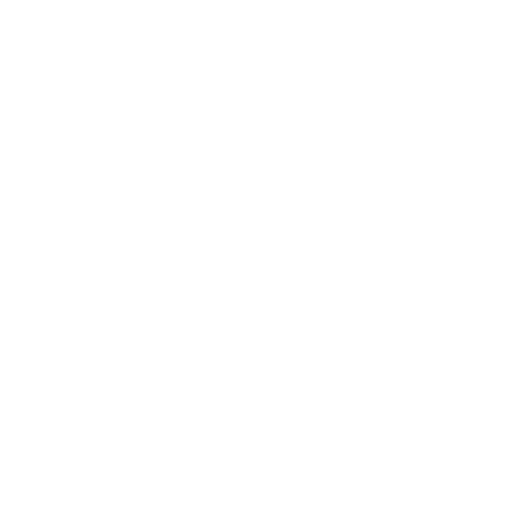
t = 0.00 s
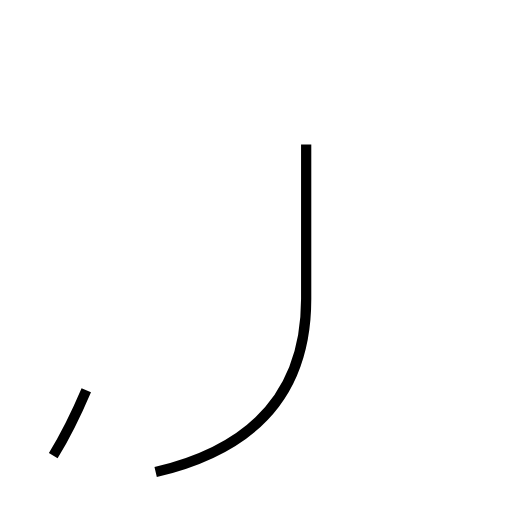
t = 1.40 s
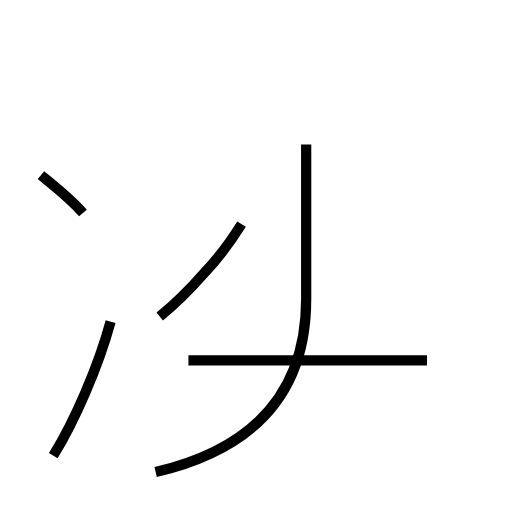
t = 2.85 s
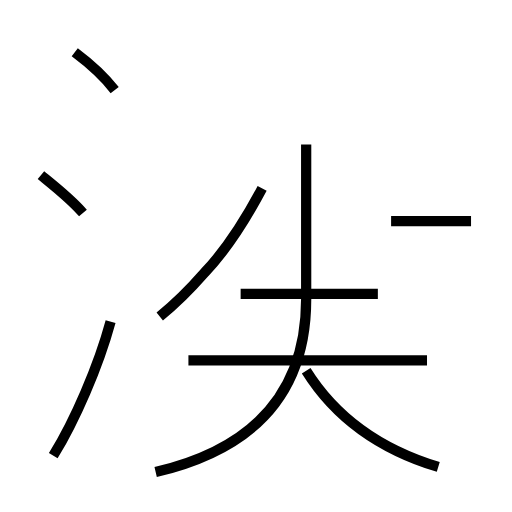
t = 4.25 s
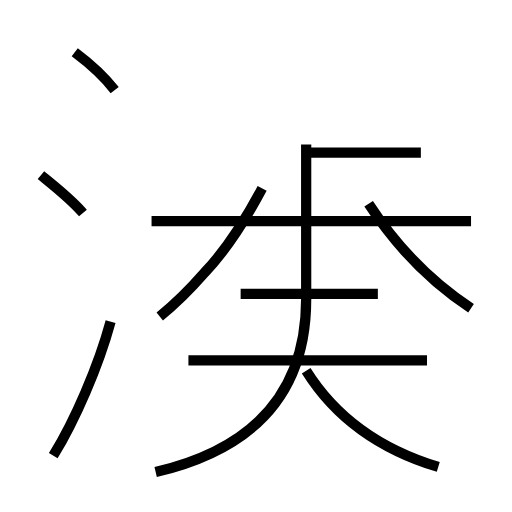
t = 5.71 s
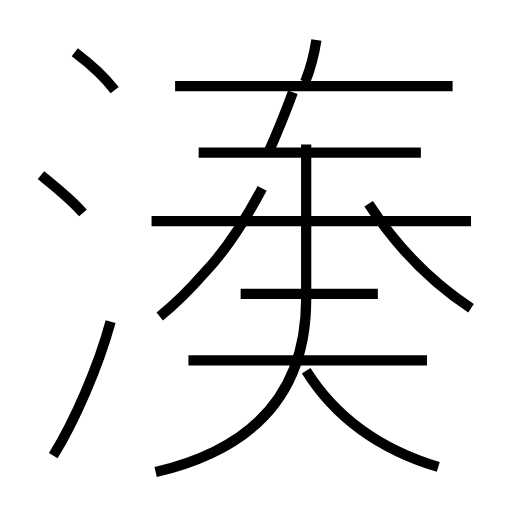
t = 7.17 s

The animated SVG that drew these frames (rendered in a browser with its animation timeline set to each time). Animation: 14 SMIL elements (animate=14); one cycle of 7.17 s.

<?xml version='1.0' encoding='utf-8'?>
<svg viewBox="0.0 -6.0 50.0 50.0" version="1.1" xmlns="http://www.w3.org/2000/svg"><rect x="-1000" y="-1000" width="2000" height="2000" stroke="white" fill="white" /><g style="fill:none;stroke:#000000;stroke-width:1"><path d="M 15.2 2.1 C 24.6 -0.1 29.9 -5.5 29.9 -14.8 L 29.9 -29.9 " transform="translate(0.0 38.0)" stroke-dasharray="39.6427605199415" stroke-dashoffset="39.6427605199415"><animate attributeName="stroke-dashoffset" from="39.6427605199415" to="0" dur="1.189282815598245s" begin="0s; anim_end.end" fill="freeze" id="anim0" /></path><path d="M 5.2 0.5 C 7.3 -2.9 9.6 -8.2 10.8 -12.6 " transform="translate(0.0 38.0)" stroke-dasharray="14.287769544241664" stroke-dashoffset="14.287769544241664"><animate attributeName="stroke-dashoffset" from="14.287769544241664" to="0" dur="0.4286330863272499s" begin="anim0.end" fill="freeze" id="anim1" /></path><path d="M 8.1 -23.2 C 6.9 -24.6 5.1 -26.0 4.0 -26.9 " transform="translate(0.0 38.0)" stroke-dasharray="5.530145808110436" stroke-dashoffset="5.530145808110436"><animate attributeName="stroke-dashoffset" from="5.530145808110436" to="0" dur="0.16590437424331309s" begin="anim1.end" fill="freeze" id="anim2" /></path><path d="M 41.7 -8.8 L 18.4 -8.8 " transform="translate(0.0 38.0)" stroke-dasharray="23.300000000000004" stroke-dashoffset="23.300000000000004"><animate attributeName="stroke-dashoffset" from="23.300000000000004" to="0" dur="0.6990000000000001s" begin="anim2.end" fill="freeze" id="anim3" /></path><path d="M 15.6 -13.1 C 17.1 -14.3 18.6 -15.8 20.0 -17.4 C 22.1 -19.6 23.9 -22.4 25.6 -25.6 " transform="translate(0.0 38.0)" stroke-dasharray="16.120529098566898" stroke-dashoffset="16.120529098566898"><animate attributeName="stroke-dashoffset" from="16.120529098566898" to="0" dur="0.4836158729570069s" begin="anim3.end" fill="freeze" id="anim4" /></path><path d="M 42.8 1.6 C 37.5 0.0 32.9 -3.0 29.9 -7.8 " transform="translate(0.0 38.0)" stroke-dasharray="16.32228431933228" stroke-dashoffset="16.32228431933228"><animate attributeName="stroke-dashoffset" from="16.32228431933228" to="0" dur="0.48966852957996837s" begin="anim4.end" fill="freeze" id="anim5" /></path><path d="M 36.9 -15.3 L 23.5 -15.3 " transform="translate(0.0 38.0)" stroke-dasharray="13.399999999999999" stroke-dashoffset="13.399999999999999"><animate attributeName="stroke-dashoffset" from="13.399999999999999" to="0" dur="0.40199999999999997s" begin="anim5.end" fill="freeze" id="anim6" /></path><path d="M 11.2 -35.2 C 10.2 -36.5 8.5 -38.0 7.3 -38.9 " transform="translate(0.0 38.0)" stroke-dasharray="5.389574209665458" stroke-dashoffset="5.389574209665458"><animate attributeName="stroke-dashoffset" from="5.389574209665458" to="0" dur="0.16168722628996374s" begin="anim6.end" fill="freeze" id="anim7" /></path><path d="M 46.0 -22.4 L 14.8 -22.4 " transform="translate(0.0 38.0)" stroke-dasharray="31.2" stroke-dashoffset="31.2"><animate attributeName="stroke-dashoffset" from="31.2" to="0" dur="0.9359999999999999s" begin="anim7.end" fill="freeze" id="anim8" /></path><path d="M 46.0 -13.9 C 41.9 -16.6 38.6 -20.1 36.0 -24.1 " transform="translate(0.0 38.0)" stroke-dasharray="14.386943789013474" stroke-dashoffset="14.386943789013474"><animate attributeName="stroke-dashoffset" from="14.386943789013474" to="0" dur="0.4316083136704042s" begin="anim8.end" fill="freeze" id="anim9" /></path><path d="M 41.1 -29.1 L 19.4 -29.1 " transform="translate(0.0 38.0)" stroke-dasharray="21.700000000000003" stroke-dashoffset="21.700000000000003"><animate attributeName="stroke-dashoffset" from="21.700000000000003" to="0" dur="0.651s" begin="anim9.end" fill="freeze" id="anim10" /></path><path d="M 26.2 -29.1 C 27.1 -31.1 27.9 -33.1 28.6 -35.0 " transform="translate(0.0 38.0)" stroke-dasharray="6.370747471231192" stroke-dashoffset="6.370747471231192"><animate attributeName="stroke-dashoffset" from="6.370747471231192" to="0" dur="0.19112242413693575s" begin="anim10.end" fill="freeze" id="anim11" /></path><path d="M 44.2 -35.6 L 17.1 -35.6 " transform="translate(0.0 38.0)" stroke-dasharray="27.1" stroke-dashoffset="27.1"><animate attributeName="stroke-dashoffset" from="27.1" to="0" dur="0.8130000000000001s" begin="anim11.end" fill="freeze" id="anim12" /></path><path d="M 29.8 -36.0 C 30.4 -37.5 30.7 -38.8 30.9 -40.1" transform="translate(0.0 38.0)" stroke-dasharray="4.254817937790832" stroke-dashoffset="4.254817937790832"><animate attributeName="stroke-dashoffset" from="4.254817937790832" to="0" dur="0.12764453813372495s" begin="anim12.end" fill="freeze" id="anim_end" /></path></g></svg>
